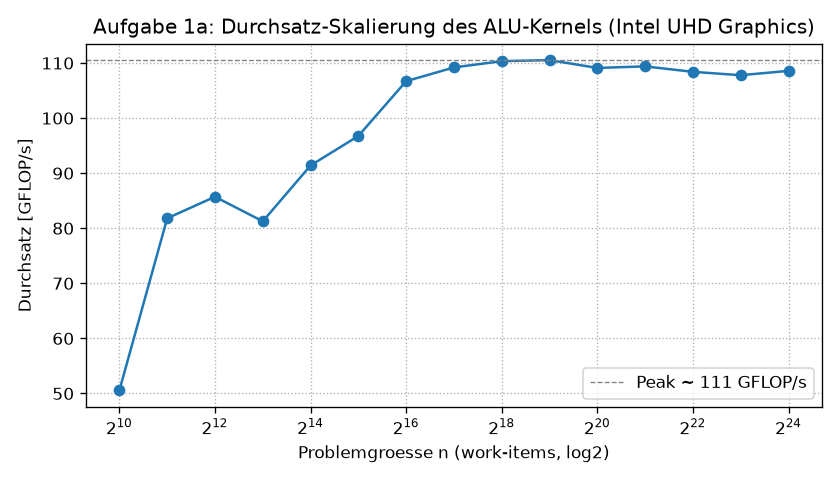

Values plotted in this chart, from the file beside it:
n, time_ms, gflops, gitems_per_s
1024, 0.052, 50.57, 0.020
2048, 0.064, 81.81, 0.032
4096, 0.122, 85.72, 0.033
8192, 0.258, 81.26, 0.032
16384, 0.459, 91.40, 0.036
32768, 0.867, 96.76, 0.038
65536, 1.572, 106.7, 0.042
131072, 3.073, 109.2, 0.043
262144, 6.082, 110.3, 0.043
524288, 12.14, 110.5, 0.043
1048576, 24.6, 109.1, 0.043
2097152, 49.08, 109.4, 0.043
4194304, 99.05, 108.4, 0.042
8388608, 199.2, 107.8, 0.042
16777216, 395.5, 108.6, 0.042
